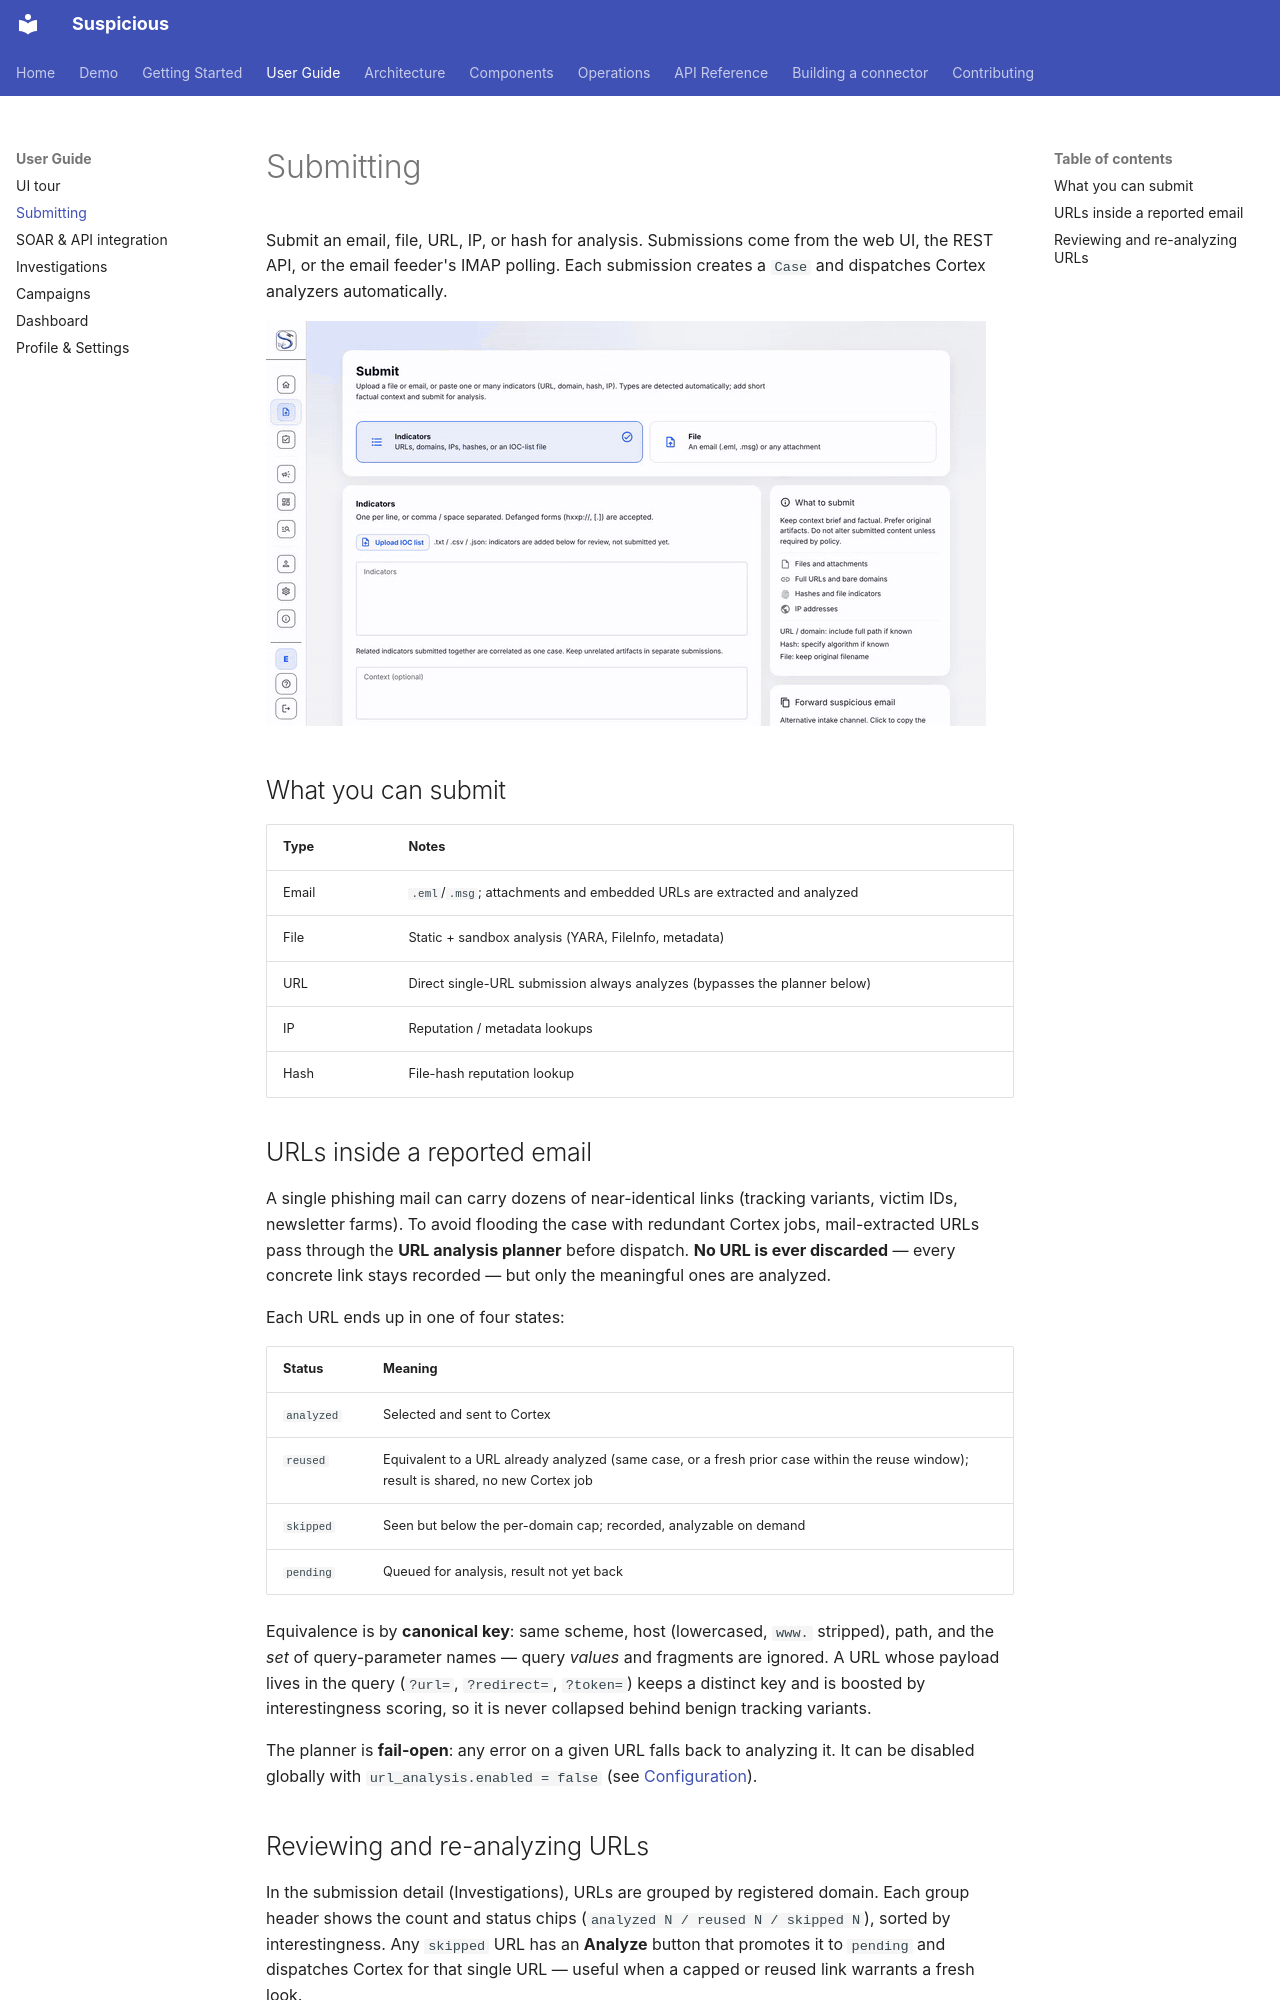

repository: thalesgroup-cert/suspicious · page: user-guide/submitting/index.html · generator: mkdocs

# Submitting

Submit an email, file, URL, IP, or hash for analysis. Submissions come from the
web UI, the REST API, or the email feeder's IMAP polling. Each submission
creates a `Case` and dispatches Cortex analyzers automatically.

![Submitting indicators: paste URLs, IPs and hashes, review the detected types, submit, and the new case opens with its analysis](../assets/gifs/submit.gif)

## What you can submit

| Type | Notes |
|---|---|
| Email | `.eml`/`.msg`; attachments and embedded URLs are extracted and analyzed |
| File | Static + sandbox analysis (YARA, FileInfo, metadata) |
| URL | Direct single-URL submission always analyzes (bypasses the planner below) |
| IP | Reputation / metadata lookups |
| Hash | File-hash reputation lookup |

## URLs inside a reported email

A single phishing mail can carry dozens of near-identical links (tracking
variants, victim IDs, newsletter farms). To avoid flooding the case with
redundant Cortex jobs, mail-extracted URLs pass through the **URL analysis
planner** before dispatch. **No URL is ever discarded** — every concrete link
stays recorded — but only the meaningful ones are analyzed.

Each URL ends up in one of four states:

| Status | Meaning |
|---|---|
| `analyzed` | Selected and sent to Cortex |
| `reused` | Equivalent to a URL already analyzed (same case, or a fresh prior case within the reuse window); result is shared, no new Cortex job |
| `skipped` | Seen but below the per-domain cap; recorded, analyzable on demand |
| `pending` | Queued for analysis, result not yet back |

Equivalence is by **canonical key**: same scheme, host (lowercased, `www.`
stripped), path, and the *set* of query-parameter names — query *values* and
fragments are ignored. A URL whose payload lives in the query (`?url=`,
`?redirect=`, `?token=`) keeps a distinct key and is boosted by interestingness
scoring, so it is never collapsed behind benign tracking variants.

The planner is **fail-open**: any error on a given URL falls back to analyzing
it. It can be disabled globally with `url_analysis.enabled = false`
(see [Configuration](../getting-started/configuration.md)).
